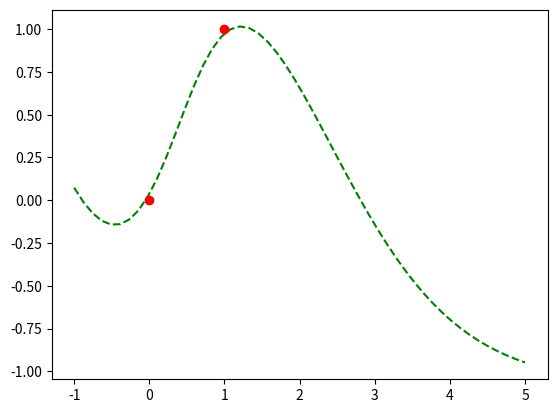

The script that saved this image:
import numpy as np
import matplotlib.pyplot as plt

def sigmoid(x):
    return 1 / (1 + np.exp(-x))

def sig_ab(a, b, xi):
    return sigmoid(a*xi + b)

def sig_dif_a(a, b, xi):
    return xi * sig_dif_b(a, b, xi)

def sig_dif_b(a, b, xi):
    return np.exp(-a*xi - b) / ((1 + np.exp(-a*xi - b))**2)

# w = [a0, b0, c0, a1, b1, c1, a2, b2, c2, c3]
#       0   1   2   3   4   5   6   7   8   9
def M(xi, w):
    s = 0

    # Evaluate the three hidden nodes
    for i in range(3):
        s += w[i+2] * sig_ab(w[i], w[i+1], xi)
    
    # Add final bias term
    s += w[9]

    return s

# gradient
# w = [a0, b0, c0, a1, b1, c1, a2, b2, c2, c3]
#       0   1   2   3   4   5   6   7   8   9
def grad_mse(xi, yi, w):
    grad = np.zeros_like(w)

    for i in range(3):
        # Partial derivatives with respect to a_i
        grad[i*3] = 2 * (yi - M(xi, w)) * -w[i*3+2] * sig_dif_a(w[i*3], w[i*3+1], xi)

        # Partial derivatives with respect to b_i
        grad[i*3+1] = 2 * (yi - M(xi, w)) * -w[i*3+2] * sig_dif_b(w[i*3], w[i*3+1], xi)
        
        # Partial derivatives with respect to c_i
        grad[i*3+2] = 2 * (yi - M(xi, w)) * -1 * sig_ab(w[i*3], w[i*3+1], xi)

    # Final partial - with respect to c_3
    grad[9] = 2 * (yi - M(xi, w)) * -1

    return grad

# np.random.seed(40)
w = np.random.rand(10)

x = np.array([0,1])
y = np.array([0,1])

lr = 0.01
steps = 4000

for s in range(steps):
    grad_step = 0
    loss = 0

    # Calculate gradient & loss
    for i in range(len(x)):
        grad_step += grad_mse(x[i], y[i], w)
        loss += (y[i] - M(x[i], w))**2
    grad_step /= len(x)
    loss /= len(x)

    # Update weights
    w -= lr*grad_step

    if s % 100 == 0:
        print(loss)

y_hat = M(x, w)
print(y_hat)

x_grid = np.linspace(-1,5)
y_hat_grid = M(x_grid, w)

plt.plot(x_grid, y_hat_grid, "g--", x, y, "ro")
plt.show()
